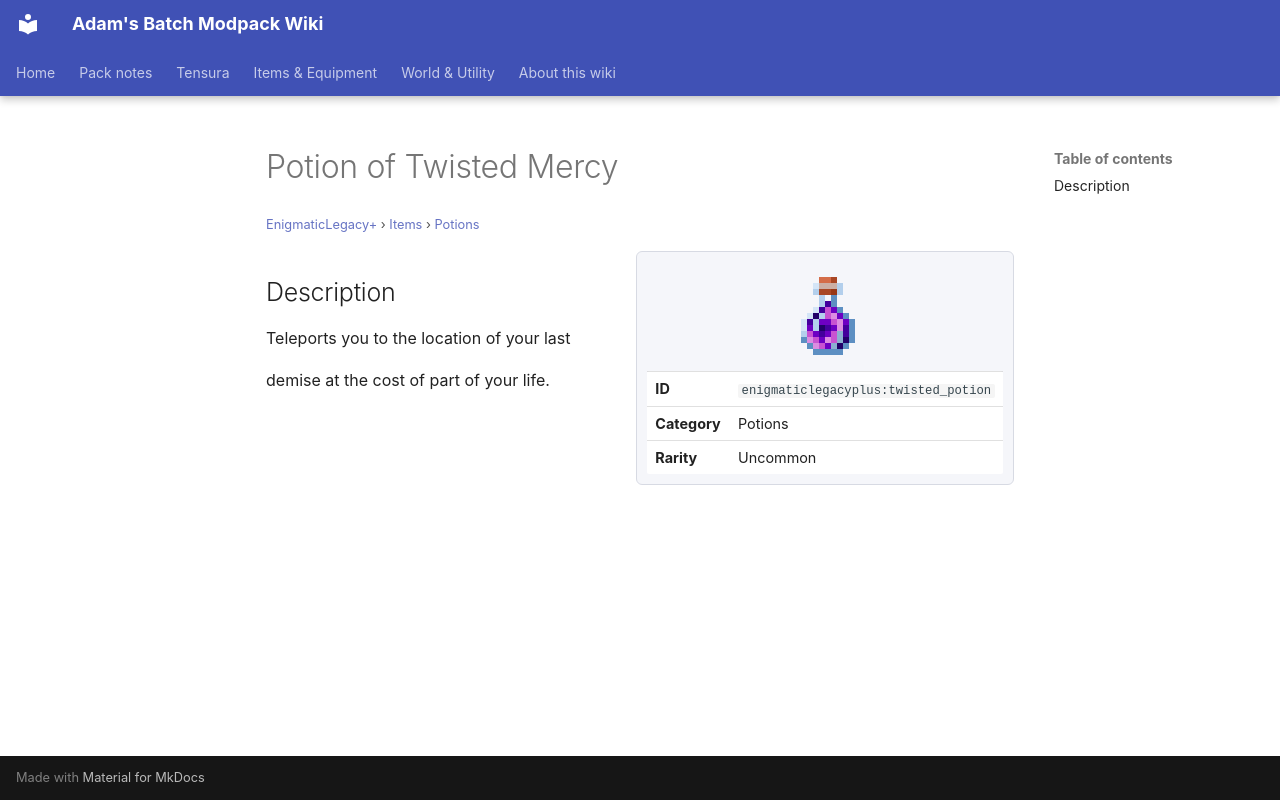

repository: Proteus-Nell/Adams-Batch-MC-Modpack-Wiki · page: enigmatic-legacy-plus/items/potions/twisted-potion/index.html · generator: mkdocs

# Potion of Twisted Mercy

<small>[EnigmaticLegacy+](../../index.md) &rsaquo; [Items](../index.md) &rsaquo; [Potions](index.md)</small>

<div class="infobox" markdown>

![Potion of Twisted Mercy](../../../assets/icons/enigmaticlegacyplus/item/twisted_potion.png)

| | |
|---|---|
| **ID** | `enigmaticlegacyplus:twisted_potion` |
| **Category** | Potions |
| **Rarity** | Uncommon |

</div>

## Description

Teleports you to the location of your last

demise at the cost of part of your life.
